Dataset: paleheb (GitHub, shaunm/paleheb). Classes: mem, nun, qoph, res, sade, samekh, sin, tav, teth, aleph, waw, yodh, zayin, ayin, beth, daleth, gimel, heth, kap, lamedh.

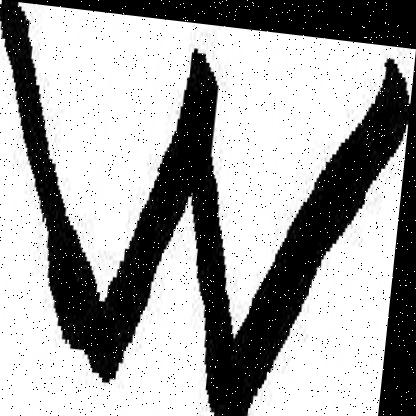
Label: sin

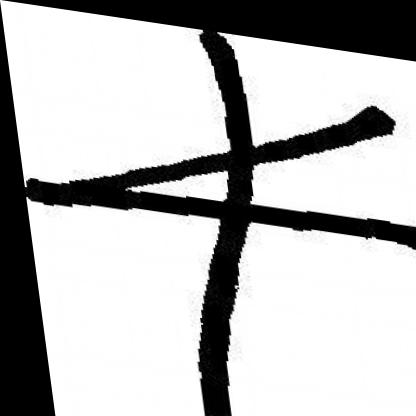
Label: aleph

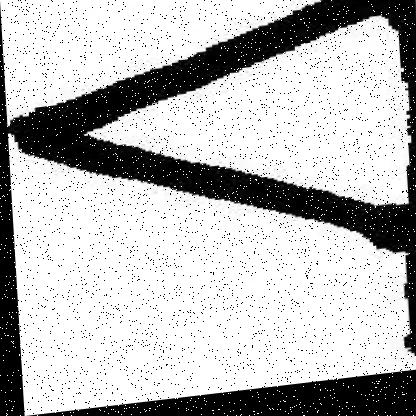
Label: res

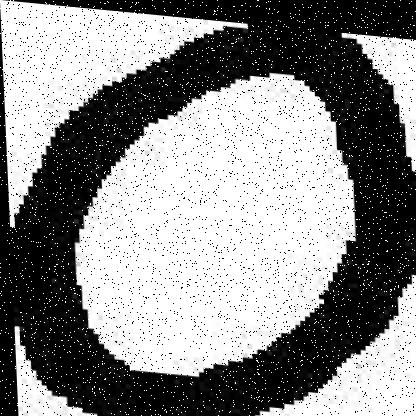
Label: ayin

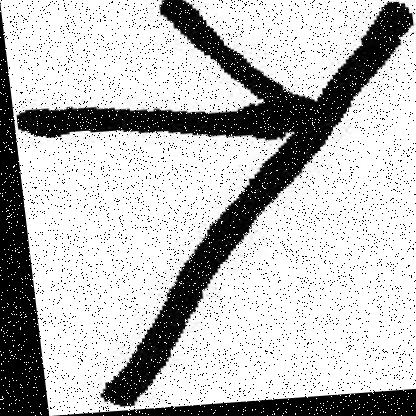
Label: kap

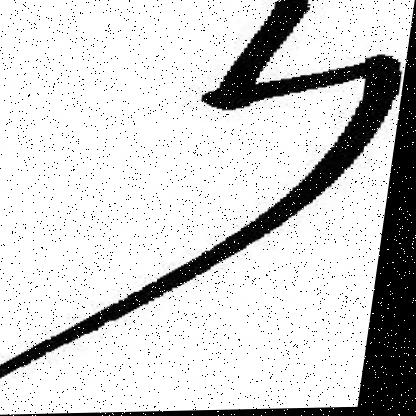
Label: nun
